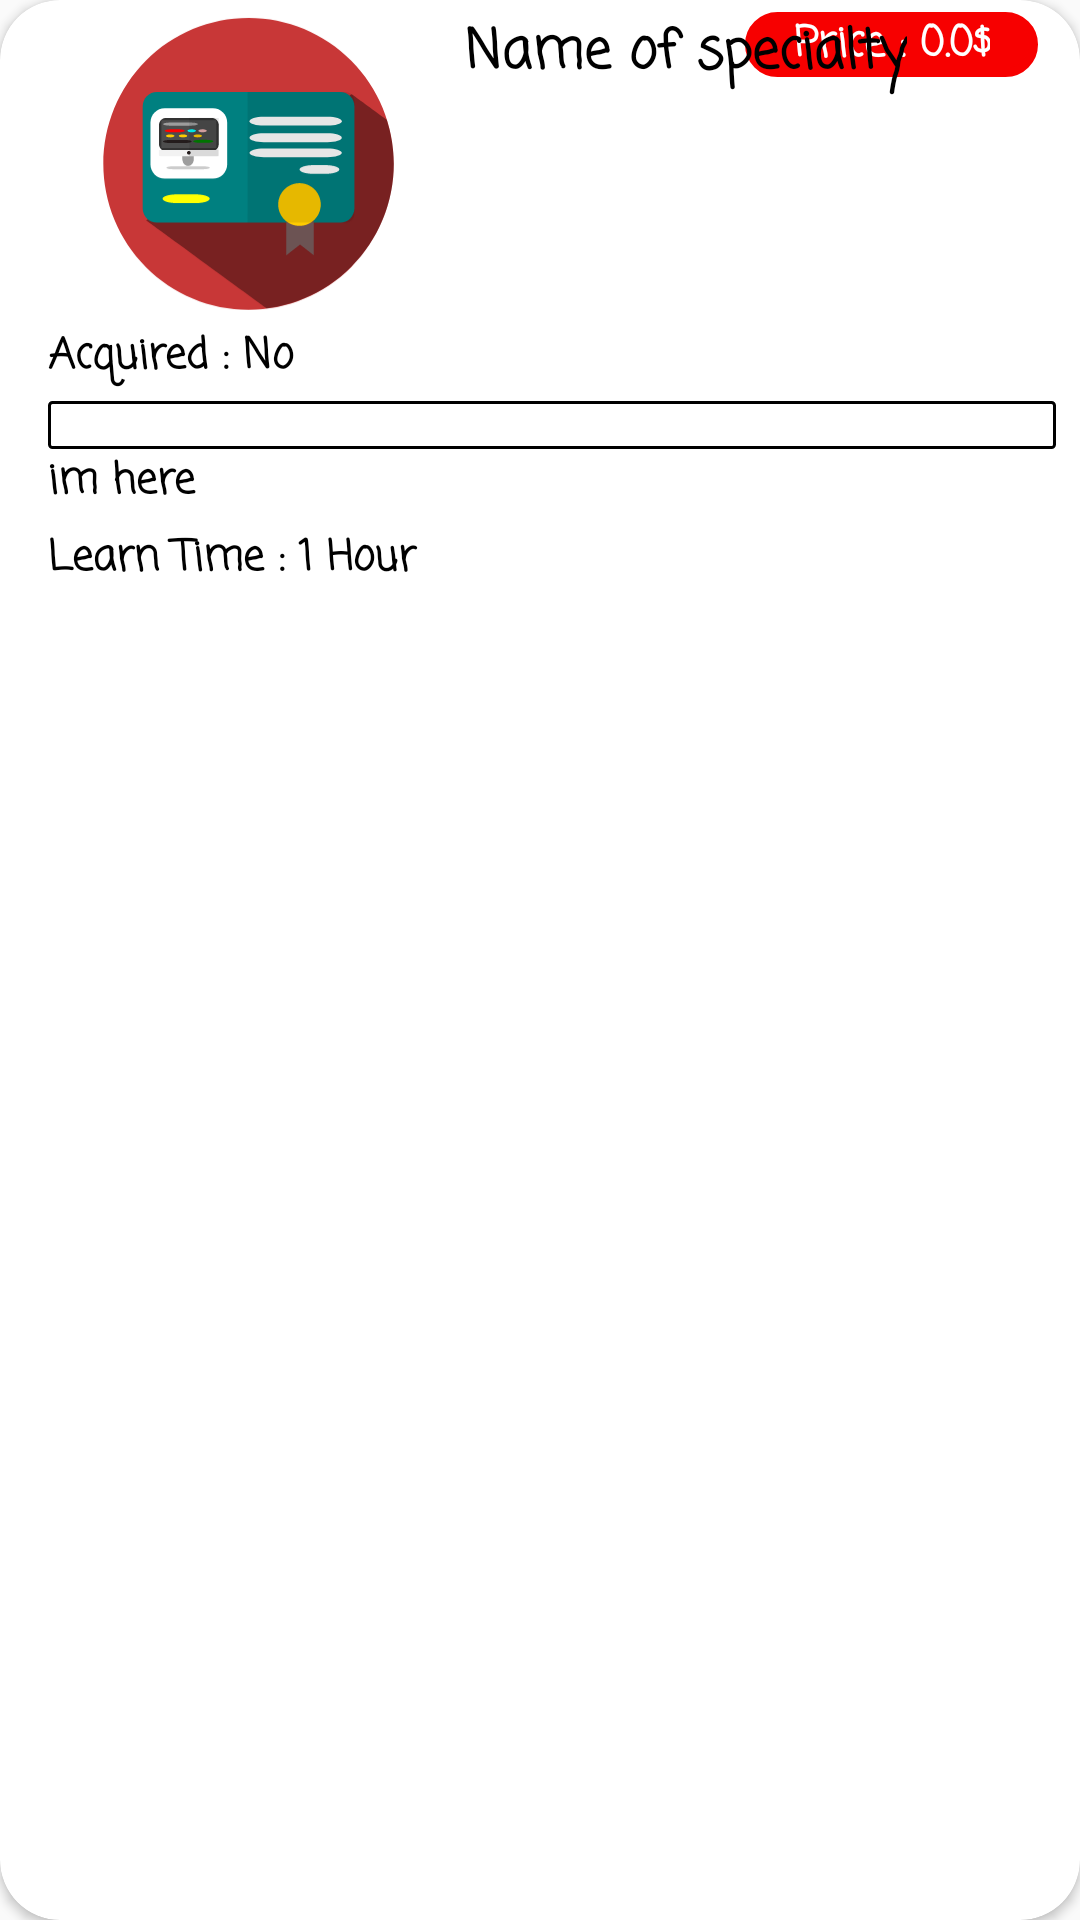

The Android layout XML behind this screen, and the referenced resources:
<!-- AndroidManifest.xml: application theme AppTheme -->
<!-- res/layout/learn_res.xml -->
<?xml version="1.0" encoding="utf-8"?>
<androidx.cardview.widget.CardView xmlns:android="http://schemas.android.com/apk/res/android"
    xmlns:app="http://schemas.android.com/apk/res-auto"
    xmlns:tools="http://schemas.android.com/tools"
    android:layout_width="match_parent"
    android:layout_height="wrap_content"
    android:elevation="4dp"
    app:cardCornerRadius="20dp">

<LinearLayout xmlns:android="http://schemas.android.com/apk/res/android"
    android:layout_width="match_parent"
    android:layout_height="wrap_content"
    android:orientation="vertical"
    android:paddingLeft="8dp"
    android:paddingBottom="8dp">
    <RelativeLayout
        android:layout_width="match_parent"
        android:layout_height="wrap_content">

        <TextView
            android:id="@+id/priceLearn"
            android:layout_width="wrap_content"
            android:layout_height="wrap_content"
            android:layout_alignParentTop="true"
            android:layout_alignParentEnd="true"
            android:layout_marginTop="4dp"
            android:layout_marginEnd="14dp"
            android:layout_marginBottom="4dp"
            android:background="@drawable/borderblack"
            android:backgroundTint="@color/strong_red"
            android:fontFamily="casual"
            android:paddingLeft="16dp"
            android:paddingRight="16dp"
            android:text="Price : 0.0$"
            android:textAlignment="textEnd"
            android:textAppearance="@style/TextAppearance.AppCompat.Body2"
            android:textColor="@color/white"
            android:textSize="14dp"
            android:textStyle="bold" />

        <TextView
            android:id="@+id/nameLearn"
            android:layout_width="wrap_content"
            android:layout_height="wrap_content"
            android:layout_alignParentTop="true"
            android:layout_marginStart="23dp"
            android:layout_marginTop="4dp"
            android:layout_marginBottom="4dp"
            android:layout_toEndOf="@+id/degreeImg"
            android:fontFamily="casual"
            android:text="Name of specialty"
            android:textAppearance="@style/TextAppearance.AppCompat.Body2"
            android:textColor="@color/black"
            android:textSize="18dp"
            android:textStyle="bold" />

        <ImageView
            android:id="@+id/degreeImg"
            android:layout_width="100dp"
            android:layout_height="100dp"
            android:layout_alignParentStart="true"
            android:layout_centerVertical="true"
            android:layout_marginStart="24dp"
            android:layout_marginTop="4dp"
            android:layout_marginBottom="4dp"
            app:srcCompat="@drawable/programming_licence" />
    </RelativeLayout>


    <TextView
        android:id="@+id/acqLearn"
        android:layout_width="match_parent"
        android:layout_height="wrap_content"
        android:layout_marginLeft="8dp"
        android:layout_marginBottom="4dp"
        android:fontFamily="casual"
        android:text="Acquired : No"
        android:textAppearance="@style/TextAppearance.AppCompat.Body1"
        android:textColor="@color/black"
        android:textSize="14dp"
        android:textStyle="bold" />

    <FrameLayout
        android:layout_width="match_parent"
        android:layout_height="wrap_content"
        android:layout_marginLeft="8dp"
        android:layout_marginRight="8dp"
        android:background="@drawable/borderblacksmall">

        <ProgressBar
            android:id="@+id/progressStudy"
            style="?android:attr/progressBarStyleHorizontal"
            android:layout_width="match_parent"
            android:layout_height="match_parent"
            android:max="100"
            android:progress="0"
            android:progressDrawable="@drawable/degree_progress_theme" />
    </FrameLayout>

    <TextView
        android:id="@+id/textprogress"
        android:layout_width="match_parent"
        android:layout_height="wrap_content"
        android:layout_marginLeft="8dp"
        android:layout_marginBottom="4dp"
        android:fontFamily="casual"
        android:text="im here"
        android:textAppearance="@style/TextAppearance.AppCompat.Body1"
        android:textColor="@color/black"
        android:textSize="14dp"
        android:textStyle="bold" />

    <TextView
        android:id="@+id/learntime"
        android:layout_width="match_parent"
        android:layout_height="wrap_content"
        android:layout_marginLeft="8dp"
        android:layout_marginBottom="0dp"
        android:fontFamily="casual"
        android:text="@string/learn_time"
        android:textAppearance="@style/TextAppearance.AppCompat.Body1"
        android:textColor="@color/black"
        android:textSize="14dp"
        android:textStyle="bold" />
</LinearLayout>
</androidx.cardview.widget.CardView>
<!-- resources referenced by this layout -->
<resources>
  <color name="black">#000000</color>
  <color name="strong_red">#f70000</color>
  <color name="white">#fff</color>
  <!-- drawable borderblack (drawable) -->
  <?xml version="1.0" encoding="utf-8"?>
  <selector xmlns:android="http://schemas.android.com/apk/res/android">
  
      <item android:id="@+id/borderBlack">
  
          <shape android:shape="rectangle">
              <stroke android:color="@color/black" android:width="3dp">
  
              </stroke>
              <corners android:radius="10dp"></corners>
          </shape>
      </item>
  
  </selector>
  <!-- drawable borderblacksmall (drawable) -->
  <?xml version="1.0" encoding="utf-8"?>
  <selector xmlns:android="http://schemas.android.com/apk/res/android">
  
      <item android:id="@+id/borderBlackSmall">
  
          <shape android:shape="rectangle">
              <stroke android:color="@color/black" android:width="1dp">
  
              </stroke>
              <corners android:radius="1dp"/>
          </shape>
      </item>
  
  </selector>
  <!-- drawable degree_progress_theme (drawable) -->
  <?xml version="1.0" encoding="utf-8"?>
  <selector xmlns:android="http://schemas.android.com/apk/res/android">
  
      <item android:id="@+id/degree_progress_theme">
  
          <clip
              android:clipOrientation="horizontal"
              android:gravity="left">
              <color android:color="@color/green"></color>
  
          </clip>
  
  
  
      </item>
  </selector>
  <!-- drawable programming_licence: vector/xml drawable (drawable, 23669 chars, omitted) -->
  <string name="learn_time">Learn Time : 1 Hour</string>
  <style name="AppTheme" parent="Theme.AppCompat.Light.NoActionBar">
          
          <item name="colorPrimary">@color/colorPrimary</item>
          <item name="colorPrimaryDark">@color/colorPrimaryDark</item>
          <item name="colorAccent">@color/colorAccent</item>
      </style>
  <color name="green">#0ac93c</color>
  <color name="colorPrimary">#3F51B5</color>
  <color name="colorPrimaryDark">#303F9F</color>
  <color name="colorAccent">#FF4081</color>
</resources>
